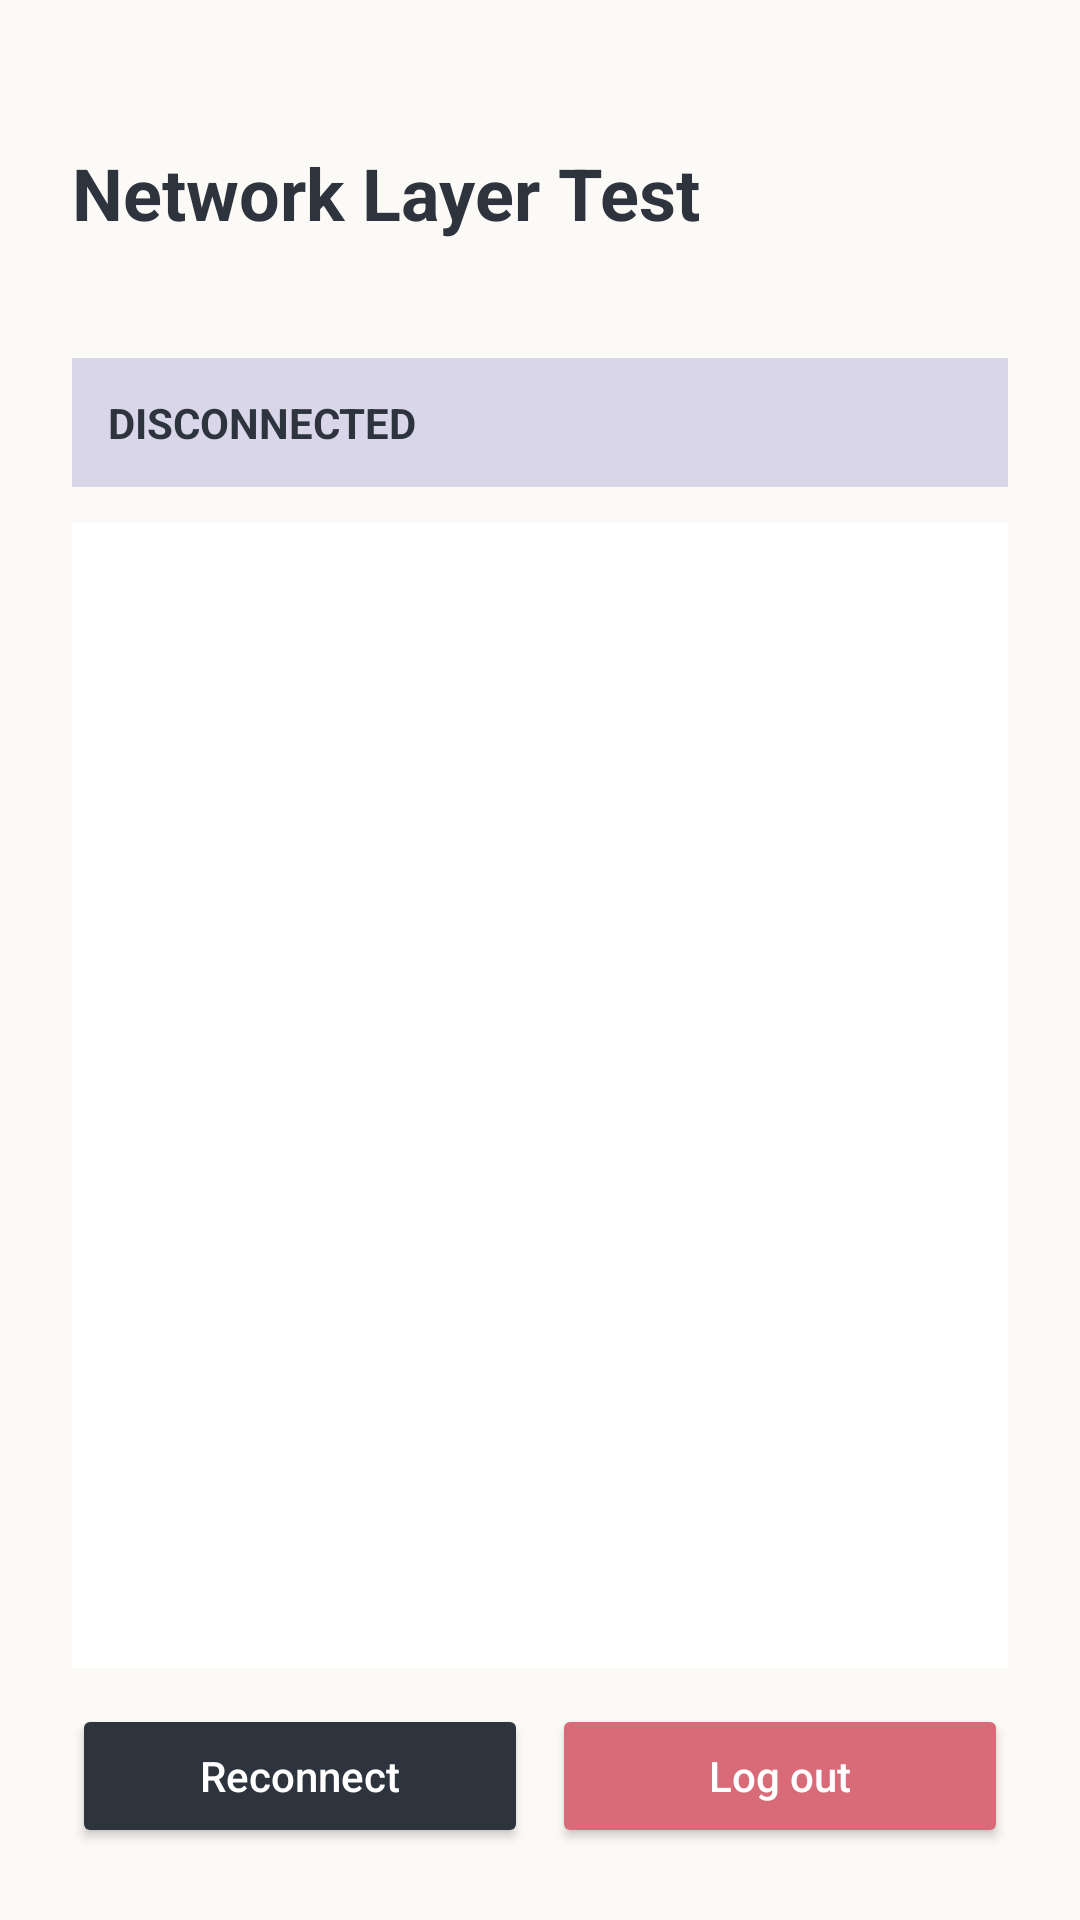

Android layout source for this screen:
<!-- AndroidManifest.xml: application theme Theme.SafeWard -->
<!-- res/layout/activity_network_test.xml -->
<?xml version="1.0" encoding="utf-8"?>
<LinearLayout xmlns:android="http://schemas.android.com/apk/res/android"
              xmlns:tools="http://schemas.android.com/tools"
              android:id="@+id/main"
              android:layout_width="match_parent"
              android:layout_height="match_parent"
              android:background="@color/bg_cloud_cream"
              android:orientation="vertical"
              android:padding="24dp"
              tools:context=".NetworkTestActivity">

    <TextView
            android:layout_width="wrap_content"
            android:layout_height="wrap_content"
            android:layout_marginTop="24dp"
            android:text="Network Layer Test"
            android:textColor="@color/text_soft_charcoal"
            android:textSize="24sp"
            android:textStyle="bold" />

    <TextView
            android:id="@+id/sessionText"
            android:layout_width="wrap_content"
            android:layout_height="wrap_content"
            android:layout_marginTop="4dp"
            android:textColor="@color/text_muted_slate"
            android:textSize="14sp" />

    <TextView
            android:id="@+id/stateText"
            android:layout_width="match_parent"
            android:layout_height="wrap_content"
            android:layout_marginTop="16dp"
            android:background="@color/security_soft_lavender"
            android:padding="12dp"
            android:text="DISCONNECTED"
            android:textColor="@color/text_soft_charcoal"
            android:textStyle="bold" />

    <ScrollView
            android:layout_width="match_parent"
            android:layout_height="0dp"
            android:layout_marginTop="12dp"
            android:layout_weight="1"
            android:background="@color/surface_white">

        <TextView
                android:id="@+id/logText"
                android:layout_width="match_parent"
                android:layout_height="wrap_content"
                android:fontFamily="monospace"
                android:padding="12dp"
                android:textColor="@color/text_soft_charcoal"
                android:textIsSelectable="true"
                android:textSize="12sp" />
    </ScrollView>

    <LinearLayout
            android:layout_width="match_parent"
            android:layout_height="wrap_content"
            android:layout_marginTop="12dp"
            android:orientation="horizontal">

        <Button
                android:id="@+id/reconnectButton"
                android:layout_width="0dp"
                android:layout_height="wrap_content"
                android:layout_marginEnd="8dp"
                android:layout_weight="1"
                android:backgroundTint="@color/text_soft_charcoal"
                android:text="Reconnect"
                android:textAllCaps="false"
                android:textColor="@color/white" />

        <Button
                android:id="@+id/logoutButton"
                android:layout_width="0dp"
                android:layout_height="wrap_content"
                android:layout_weight="1"
                android:backgroundTint="@color/alert_critical_rose"
                android:text="Log out"
                android:textAllCaps="false"
                android:textColor="@color/white" />
    </LinearLayout>
</LinearLayout>
<!-- resources referenced by this layout -->
<resources>
  <color name="alert_critical_rose">#D96B78</color>
  <color name="bg_cloud_cream">#FCFAF7</color>
  <color name="security_soft_lavender">#D8D6E8</color>
  <color name="surface_white">#FFFFFF</color>
  <color name="text_muted_slate">#68707A</color>
  <color name="text_soft_charcoal">#2D343E</color>
  <color name="white">#FFFFFFFF</color>
  <style name="Theme.SafeWard" parent="Base.Theme.SafeWard" />
  <style name="Base.Theme.SafeWard" parent="Theme.Material3.DayNight.NoActionBar">
          
          
      </style>
</resources>
